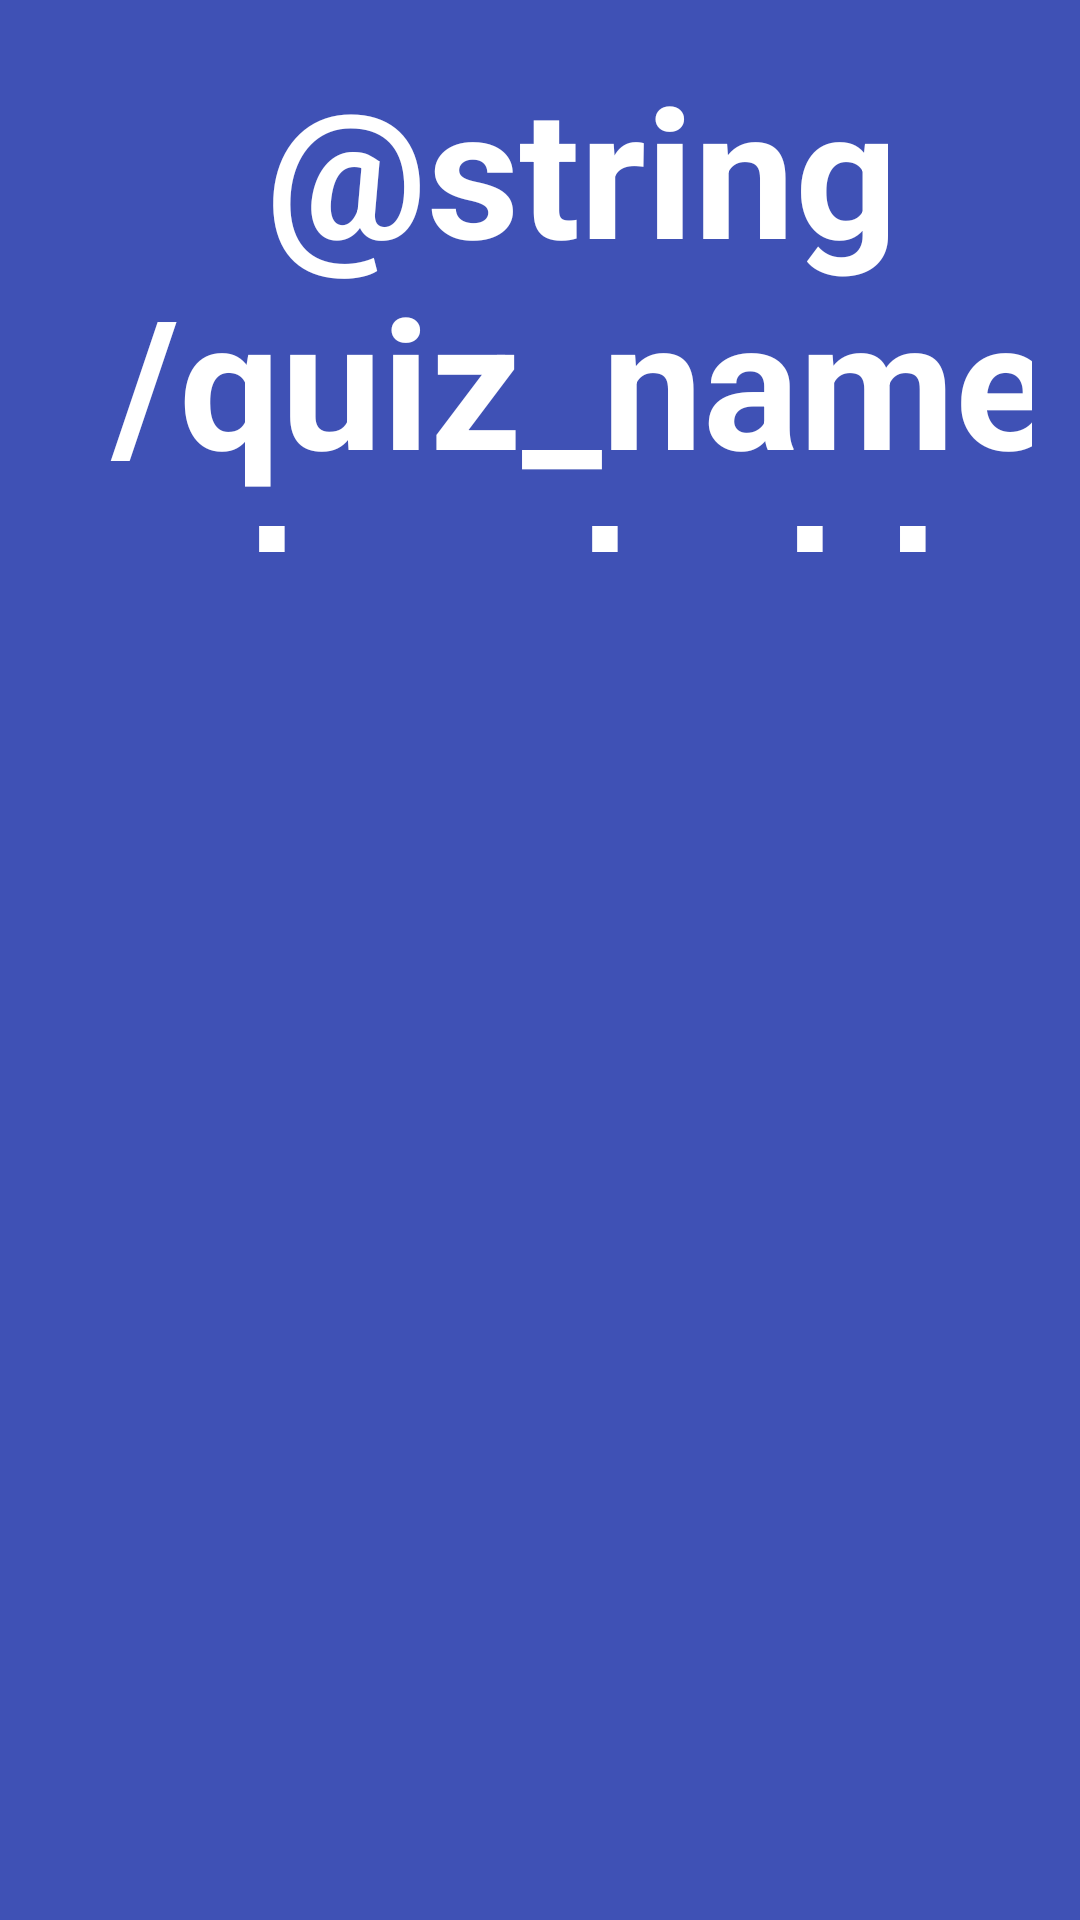

The Android layout XML behind this screen, and the referenced resources:
<!-- AndroidManifest.xml: application theme Theme.WellBeingAnalytics -->
<!-- res/layout/quiz_item.xml -->
<?xml version="1.0" encoding="utf-8"?>
<LinearLayout xmlns:android="http://schemas.android.com/apk/res/android"
    android:layout_width="match_parent"
    android:layout_height="200dp"
    android:layout_margin="10dp"
    android:background="#3F51B5"
    android:orientation="horizontal"
    android:padding="16dp">

    <TextView
        android:id="@+id/textViewQuizName"
        android:layout_width="356dp"
        android:layout_height="168dp"
        android:gravity="center"
        android:text="@string/quiz_name_placeholder"
        android:textColor="#FFFFFF"
        android:textSize="60sp"
        android:textStyle="bold" />

</LinearLayout>
<!-- resources referenced by this layout -->
<resources>
  <style name="Theme.WellBeingAnalytics" parent="Base.Theme.WellBeingAnalytics" />
  <style name="Base.Theme.WellBeingAnalytics" parent="Theme.Material3.DayNight.NoActionBar">
          
          
      </style>
</resources>
